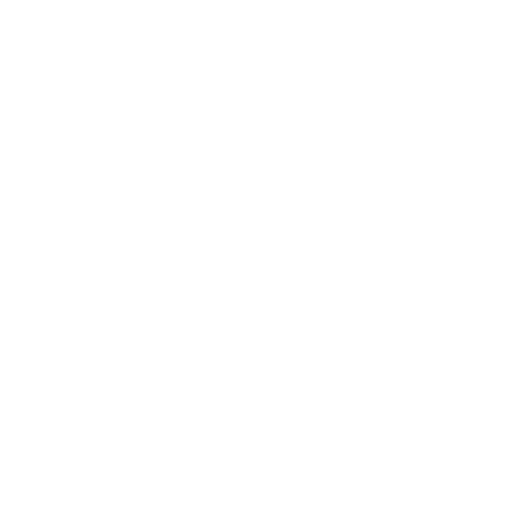
t = 0.00 s
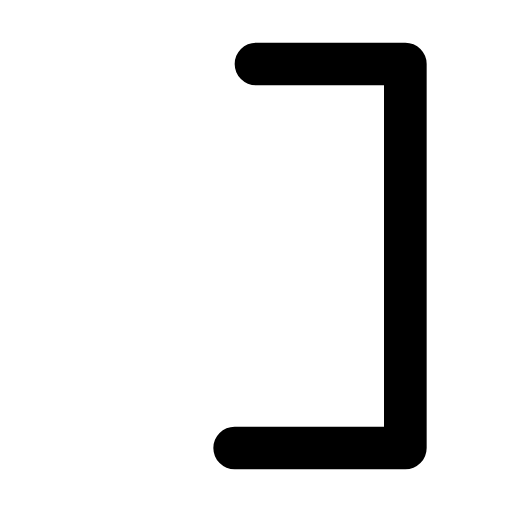
t = 0.30 s
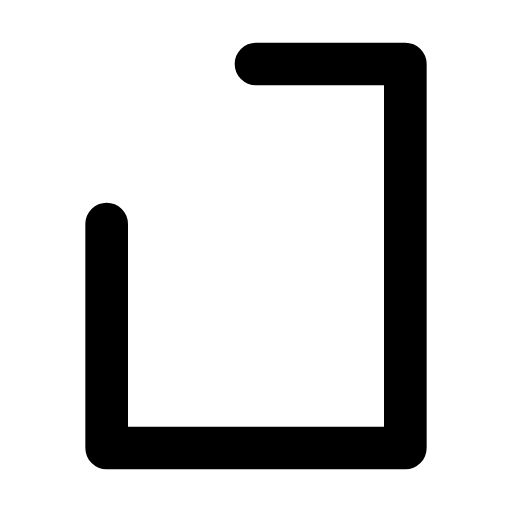
t = 0.45 s
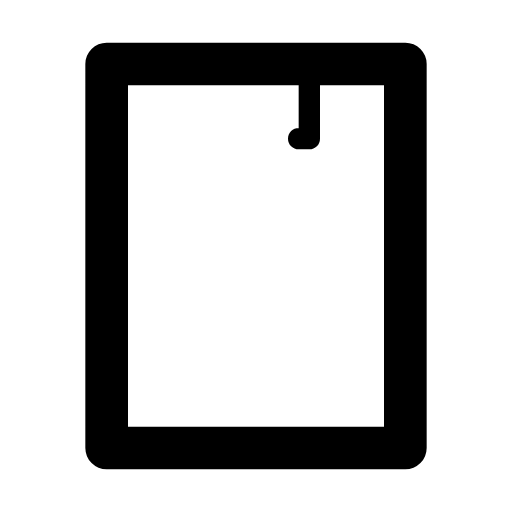
t = 0.75 s
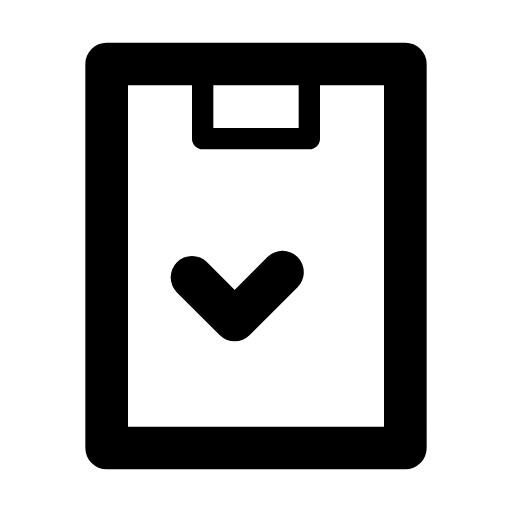
t = 1.00 s
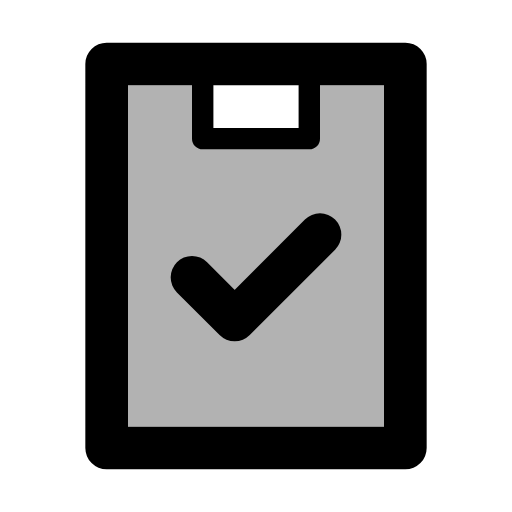
t = 1.25 s

The animated SVG that drew these frames (rendered in a browser with its animation timeline set to each time). Animation: 4 SMIL elements (animate=4); one cycle of 1.25 s.

<svg viewBox="0 0 24 24" xmlns="http://www.w3.org/2000/svg"><path d="M6 4h4v2h4v-2h4v16h-12v-16Z" fill="currentColor" fill-opacity="0"><animate attributeName="fill-opacity" begin="1.1s" dur="0.15s" fill="freeze" to="0.3"/></path><g fill="none" stroke="currentColor" stroke-linecap="round" stroke-linejoin="round"><path d="M12 3h7v18h-14v-18h7Z" stroke-width="2" stroke-dasharray="66"><animate attributeName="stroke-dashoffset" dur="0.6s" fill="freeze" values="66;0"/></path><path d="M14.5 3.5v3h-5v-3" stroke-dasharray="14" stroke-dashoffset="14"><animate attributeName="stroke-dashoffset" begin="0.7s" dur="0.2s" fill="freeze" to="0"/></path><path d="M9 13l2 2l4 -4" stroke-width="2" stroke-dasharray="12" stroke-dashoffset="12"><animate attributeName="stroke-dashoffset" begin="0.9s" dur="0.2s" fill="freeze" to="0"/></path></g></svg>
